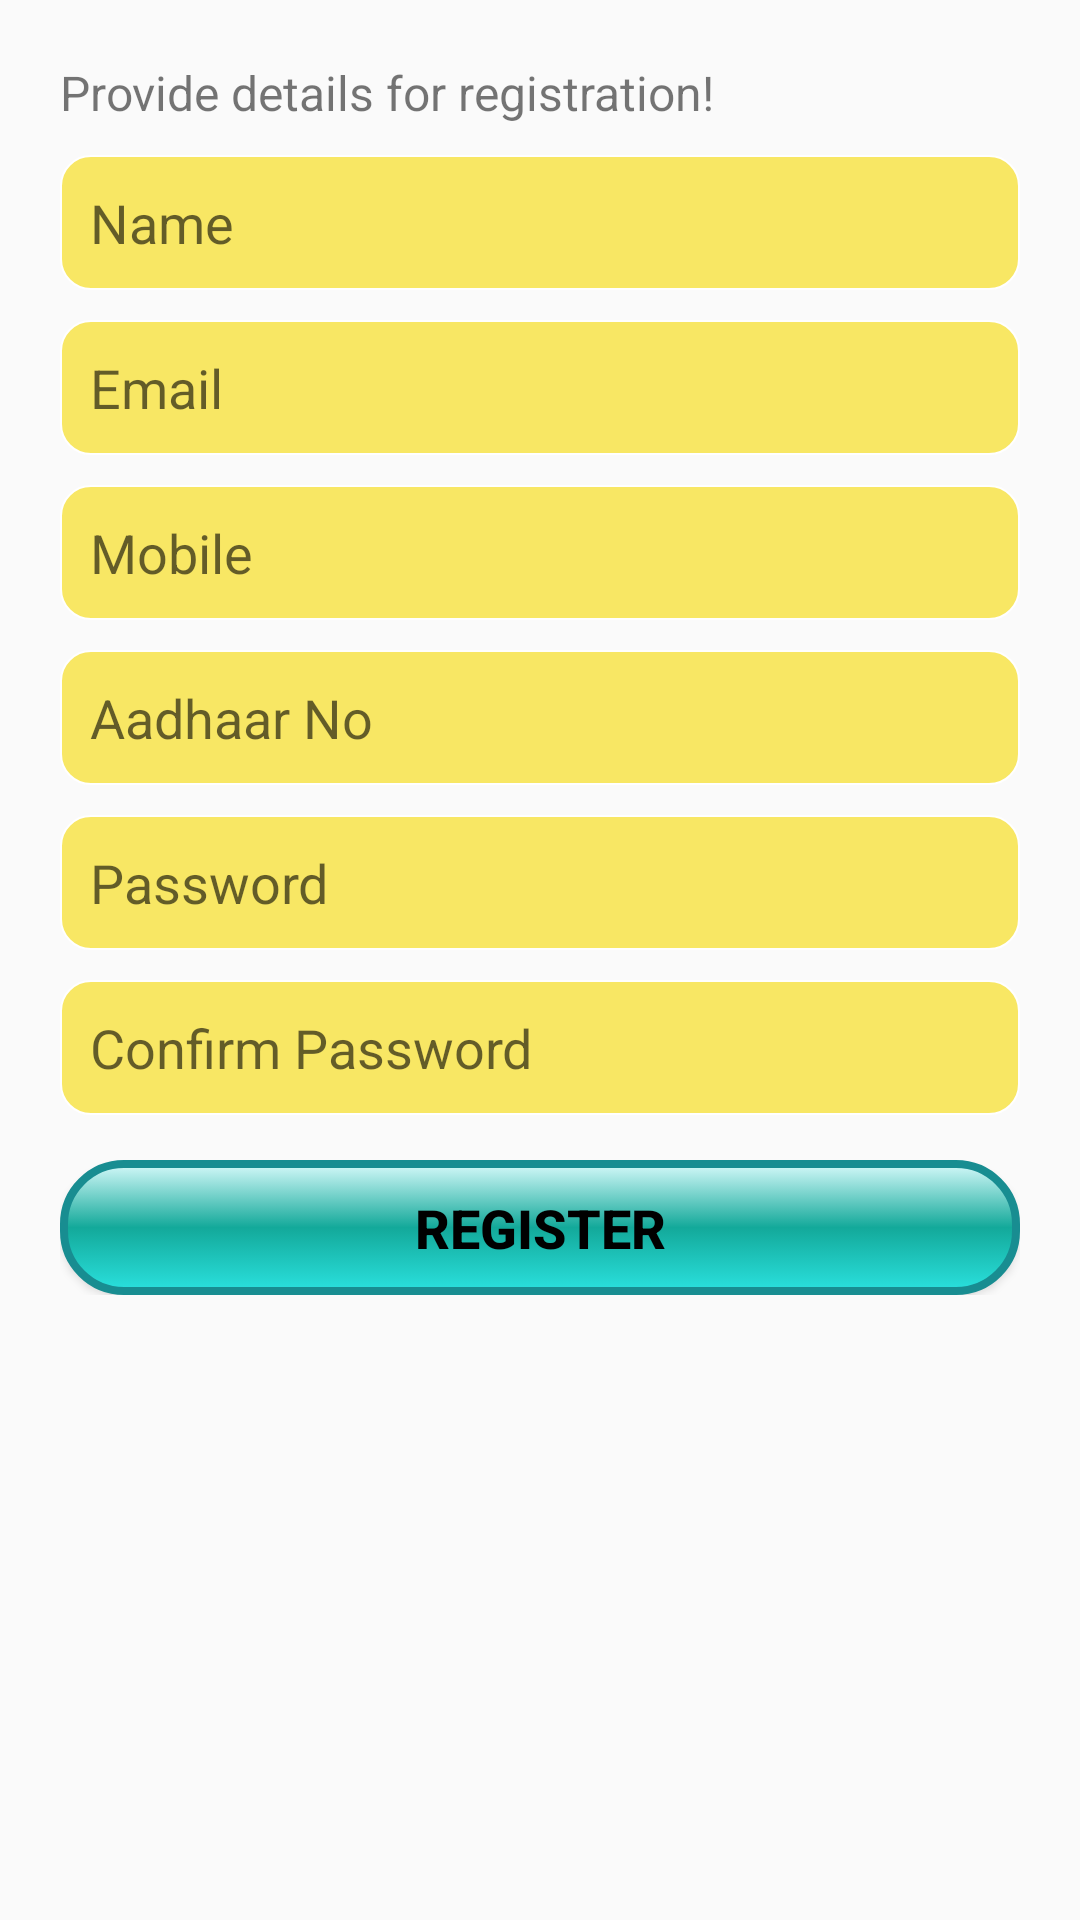

Reconstruct the res/layout file that produces this screen, plus the resources it refers to.
<!-- AndroidManifest.xml: application theme AppTheme -->
<!-- res/layout/activity_register.xml -->
<?xml version="1.0" encoding="utf-8"?>
<RelativeLayout xmlns:android="http://schemas.android.com/apk/res/android"
    xmlns:app="http://schemas.android.com/apk/res-auto"
    xmlns:tools="http://schemas.android.com/tools"
    android:layout_width="match_parent"
    android:layout_height="match_parent"
    android:padding="20dp"
    tools:context="com.example.ne.foodneed.Register">
    <ScrollView
        android:layout_width="match_parent"
        android:layout_height="match_parent">

        <LinearLayout
            android:layout_width="match_parent"
            android:layout_height="match_parent"
            android:orientation="vertical"
            android:focusable="true"
            android:focusableInTouchMode="true">

            <TextView
                android:layout_width="match_parent"
                android:layout_height="wrap_content"
                android:text="Provide details for registration!"
                android:textSize="16sp"/>

            <EditText
                android:layout_width="match_parent"
                android:layout_height="45dp"
                android:layout_marginTop="10dp"
                android:hint="Name"
                android:maxLines="1"
                android:maxLength="20"
                android:inputType="textPersonName"
                android:id="@+id/editRegUsername"
                android:background="@drawable/button"/>
            <EditText
                android:layout_width="match_parent"
                android:layout_height="45dp"
                android:layout_marginTop="10dp"
                android:background="@drawable/button"
                android:maxLength="30"
                android:maxLines="1"
                android:id="@+id/editRegEmail"
                android:inputType="textEmailAddress"
                android:hint="Email"/>
            <EditText
                android:layout_width="match_parent"
                android:layout_height="45dp"
                android:layout_marginTop="10dp"
                android:background="@drawable/button"
                android:maxLength="10"
                android:maxLines="1"
                android:id="@+id/editRegMobile"
                android:inputType="phone"
                android:hint="Mobile"/>
            <EditText
                android:layout_width="match_parent"
                android:layout_height="45dp"
                android:layout_marginTop="10dp"
                android:hint="Aadhaar No"
                android:background="@drawable/button"
                android:maxLength="12"
                android:maxLines="1"
                android:id="@+id/editAadhaarNo"
                android:inputType="number"/>
            <EditText
                android:layout_width="match_parent"
                android:layout_height="45dp"
                android:layout_marginTop="10dp"
                android:background="@drawable/button"
                android:hint="Password"
                android:inputType="textPassword"
                android:id="@+id/editRegPassword"
                android:maxLines="1"
                android:maxLength="10"/>
            <EditText
                android:layout_width="match_parent"
                android:layout_height="45dp"
                android:layout_marginTop="10dp"
                android:background="@drawable/button"
                android:hint="Confirm Password"
                android:inputType="textPassword"
                android:id="@+id/editRegConfirmPassword"
                android:maxLines="1"
                android:maxLength="10"/>

            <Button
                android:layout_width="match_parent"
                android:layout_height="45dp"
                android:id="@+id/btnRegisterDone"
                android:background="@drawable/button1"
                android:layout_marginTop="15dp"
                android:text="Register"
                android:textSize="18sp"
                android:textColor="@android:color/black"
                android:textStyle="bold"/>
        </LinearLayout>
    </ScrollView>
</RelativeLayout>
<!-- resources referenced by this layout -->
<resources>
  <!-- drawable button (drawable) -->
  <?xml version="1.0" encoding="utf-8"?>
  <selector xmlns:android="http://schemas.android.com/apk/res/android">
      <item>
          <shape>
              <solid android:color="#9cf7db06" />
              <stroke   android:width="2px"          android:color="#FFFFFFFF" />
              <corners android:bottomLeftRadius="10dp"
                  android:bottomRightRadius="10dp"
                  android:topLeftRadius="10dp"
                  android:topRightRadius="10dp"/>
              <padding  android:left="10dp"  android:top="10dp" android:right="10dp" android:bottom="10dp" />
          </shape>
      </item>
  </selector>
  <!-- drawable button1 (drawable) -->
  <?xml version="1.0" encoding="utf-8"?>
  <selector xmlns:android="http://schemas.android.com/apk/res/android">
      <item>
          <shape>
              <solid android:color="#32eae1" />
              <gradient android:startColor="#d4f9f9"
                  android:endColor="#2ae1de"
                  android:centerColor="#13a99a"
                  android:angle="270"
                  android:gradientRadius="180dp"></gradient>
              <stroke   android:width="8px"          android:color="#188d91" />
              <corners android:bottomLeftRadius="20dp"
                  android:bottomRightRadius="20dp"
                  android:topLeftRadius="20dp"
                  android:topRightRadius="20dp"/>
              <padding  android:left="10dp"  android:top="10dp" android:right="10dp" android:bottom="10dp" />
          </shape>
      </item>
  
  </selector>
  <style name="AppTheme" parent="Theme.AppCompat.Light.DarkActionBar">
          
          <item name="colorPrimary">@color/colorPrimary</item>
          <item name="colorPrimaryDark">@color/colorPrimaryDark</item>
          <item name="colorAccent">@color/colorAccent</item>
      </style>
  <color name="colorPrimary">#3F51B5</color>
  <color name="colorPrimaryDark">#303F9F</color>
  <color name="colorAccent">#FF4081</color>
</resources>
